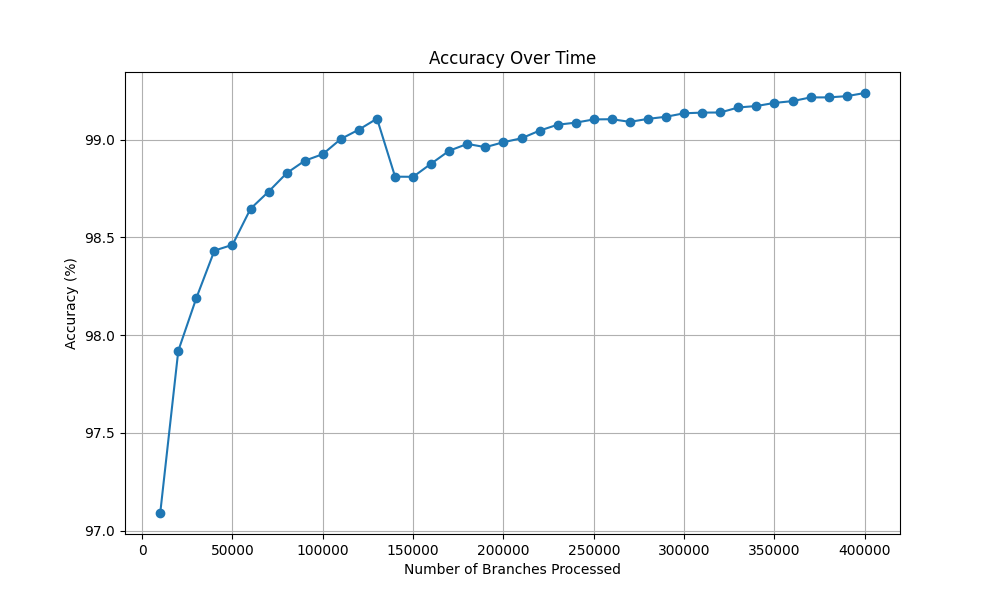

Values plotted in this chart, from the file beside it:
Number of Branches Processed, Accuracy (%)
10000, 97.09
20000, 97.92
30000, 98.19
40000, 98.43
50000, 98.46
60000, 98.65
70000, 98.73
80000, 98.83
90000, 98.89
100000, 98.93
110000, 99
120000, 99.05
130000, 99.11
140000, 98.81
150000, 98.81
160000, 98.88
170000, 98.94
180000, 98.98
190000, 98.96
200000, 98.99
210000, 99.01
220000, 99.05
230000, 99.08
240000, 99.09
250000, 99.1
260000, 99.1
270000, 99.09
280000, 99.11
290000, 99.12
300000, 99.13
310000, 99.14
320000, 99.14
330000, 99.16
340000, 99.17
350000, 99.19
360000, 99.2
370000, 99.22
380000, 99.22
390000, 99.22
400000, 99.24
